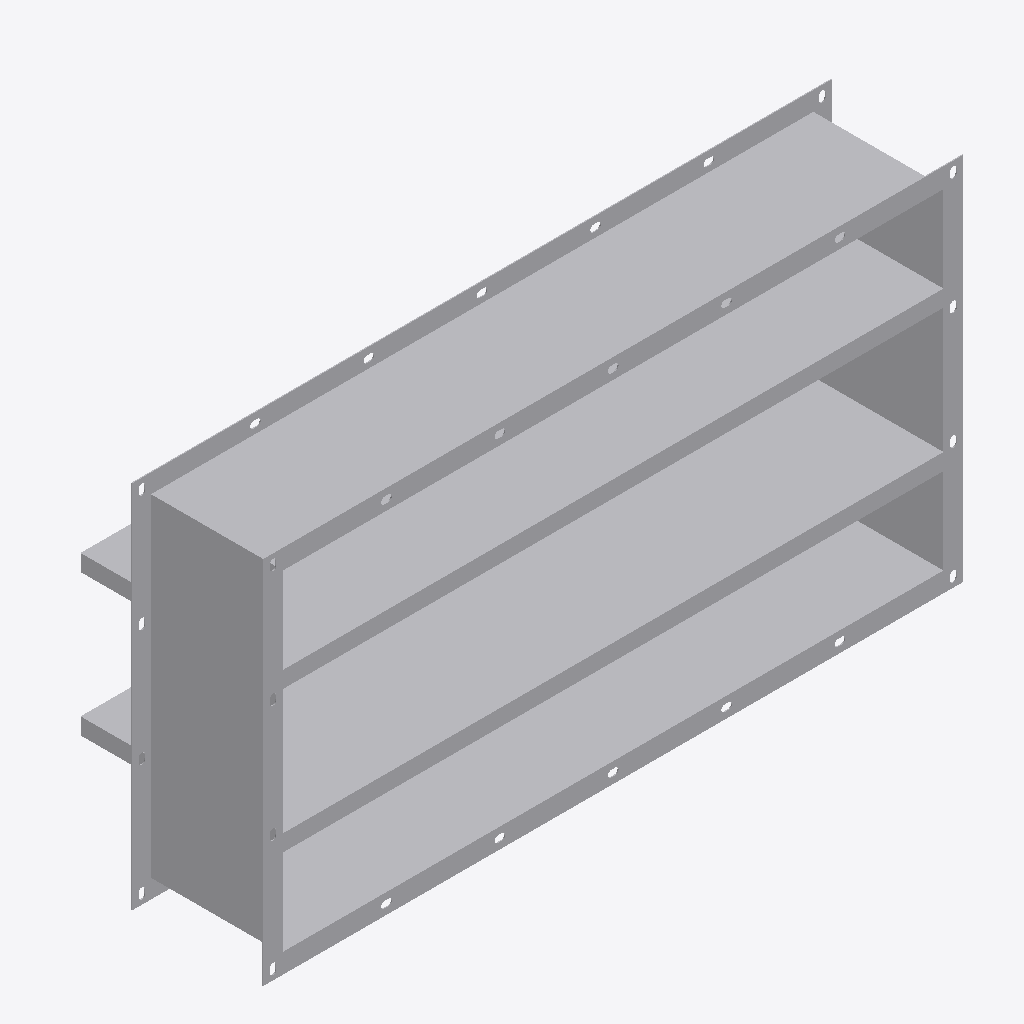
Isometric view of an IFC building model (IFC-SPF (STEP), schema IFC4, length unit millimetre), seen from the south-west, elements coloured by IFC class: 1 other element (light grey).
Extent 1.1 m × 0.3 m × 0.6 m (x, y, z). Elements (1): 1 IfcBuildingElementProxy.

HEADER;
FILE_DESCRIPTION((''),'2;1');
FILE_NAME('','2024-09-23T10:13:25',(''),(''),'Processor version 5.1.0.0','Xbim.IO.MemoryModel','');
FILE_SCHEMA(('IFC4'));
ENDSEC;
DATA;
#1=IFCPROJECT('2mGgmn5nv56h1N3Q65rluA',#2,'Project',$,$,$,$,(#19,#22,#23),#7);
#72=IFCBUILDINGELEMENTPROXY('0svAhyxML5hO$p4t_ELXaU',#2,'Графика',$,$,#76,#73,$,$);
ENDSEC;
